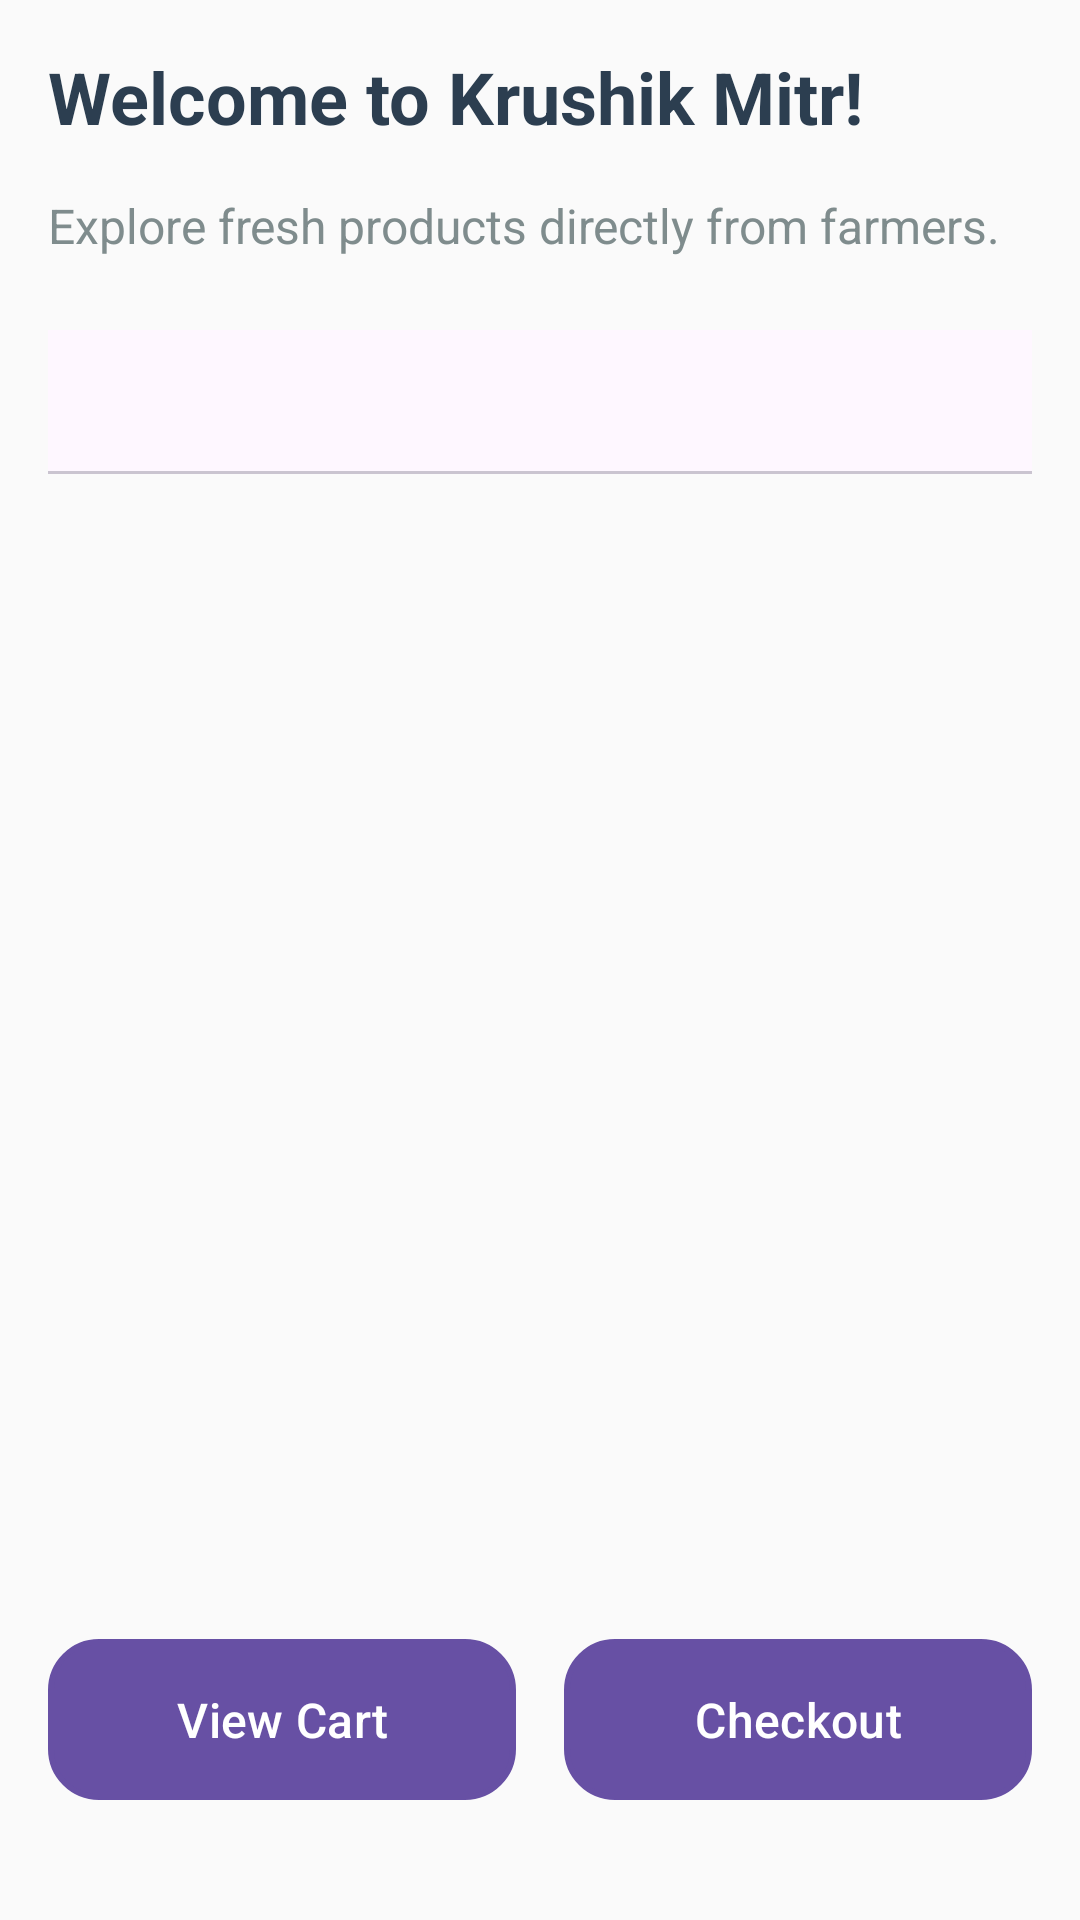

Produce the Android XML layout that renders to this screen, including the resource entries it uses.
<!-- AndroidManifest.xml: application theme Theme.KrushikMitr -->
<!-- res/layout/activity_customer_dashboard.xml -->
<?xml version="1.0" encoding="utf-8"?>
<LinearLayout xmlns:android="http://schemas.android.com/apk/res/android"
    xmlns:app="http://schemas.android.com/apk/res-auto"
    android:layout_width="match_parent"
    android:layout_height="match_parent"
    android:orientation="vertical"
    android:padding="16dp"
    android:background="#FAFAFA">

    
    <TextView
        android:id="@+id/tvCustomerWelcome"
        android:layout_width="wrap_content"
        android:layout_height="wrap_content"
        android:text="Welcome to Krushik Mitr!"
        android:textSize="24sp"
        android:textStyle="bold"
        android:textColor="#2C3E50"
        android:layout_marginBottom="16dp" />

    
    <TextView
        android:id="@+id/tvCustomerMessage"
        android:layout_width="wrap_content"
        android:layout_height="wrap_content"
        android:text="Explore fresh products directly from farmers."
        android:textSize="16sp"
        android:textColor="#7F8C8D"
        android:layout_marginBottom="24dp" />

    
    <com.google.android.material.tabs.TabLayout
        android:id="@+id/category_tabs"
        android:layout_width="match_parent"
        android:layout_height="wrap_content"
        android:layout_marginBottom="16dp"
        android:contentDescription="Product categories such as fruits, vegetables and dairy"
        android:importantForAccessibility="yes"
        app:tabMode="scrollable"
        app:tabGravity="fill"
        app:tabIndicatorColor="#FF4081"
        app:tabSelectedTextColor="#FF4081"
        app:tabTextColor="#A5A5A5" />

    
    <androidx.recyclerview.widget.RecyclerView
        android:id="@+id/rvProducts"
        android:layout_width="match_parent"
        android:layout_height="0dp"
        android:layout_weight="1"
        android:layout_marginBottom="24dp"
        android:padding="8dp"
        android:importantForAccessibility="yes"
        android:contentDescription="List of products available for purchase" />

    
    <LinearLayout
        android:layout_width="match_parent"
        android:layout_height="wrap_content"
        android:orientation="horizontal"
        android:gravity="center"
        android:layout_marginBottom="24dp">

        <com.google.android.material.button.MaterialButton
            android:id="@+id/btnViewCart"
            android:layout_width="0dp"
            android:layout_height="wrap_content"
            android:layout_weight="1"
            android:text="View Cart"
            android:textColor="#FFFFFF"
            android:background="@drawable/btn_gradient"
            android:padding="12dp"
            android:textSize="16sp"
            android:layout_marginEnd="8dp"
            android:elevation="4dp"
            android:importantForAccessibility="yes"
            android:contentDescription="View your cart with selected products" />

        <com.google.android.material.button.MaterialButton
            android:id="@+id/btnCheckout"
            android:layout_width="0dp"
            android:layout_height="wrap_content"
            android:layout_weight="1"
            android:text="Checkout"
            android:textColor="#FFFFFF"
            android:background="@drawable/btn_gradient"
            android:padding="12dp"
            android:textSize="16sp"
            android:layout_marginStart="8dp"
            android:elevation="4dp"
            android:importantForAccessibility="yes"
            android:contentDescription="Proceed to checkout and complete the purchase" />
    </LinearLayout>
</LinearLayout>
<!-- resources referenced by this layout -->
<resources>
  <!-- drawable btn_gradient (drawable) -->
  <?xml version="1.0" encoding="utf-8"?>
  <shape xmlns:android="http://schemas.android.com/apk/res/android">
  
      <gradient
          android:startColor="#FF4081"
          android:endColor="#4CAF50"
          android:angle="45" />
      <corners android:radius="16dp" />
  
      <stroke
          android:width="2dp"
          android:color="#FFFFFF" />
  
  </shape>
  <style name="Theme.KrushikMitr" parent="Base.Theme.KrushikMitr" />
  <style name="Base.Theme.KrushikMitr" parent="Theme.Material3.DayNight.NoActionBar">
          
          
      </style>
</resources>
